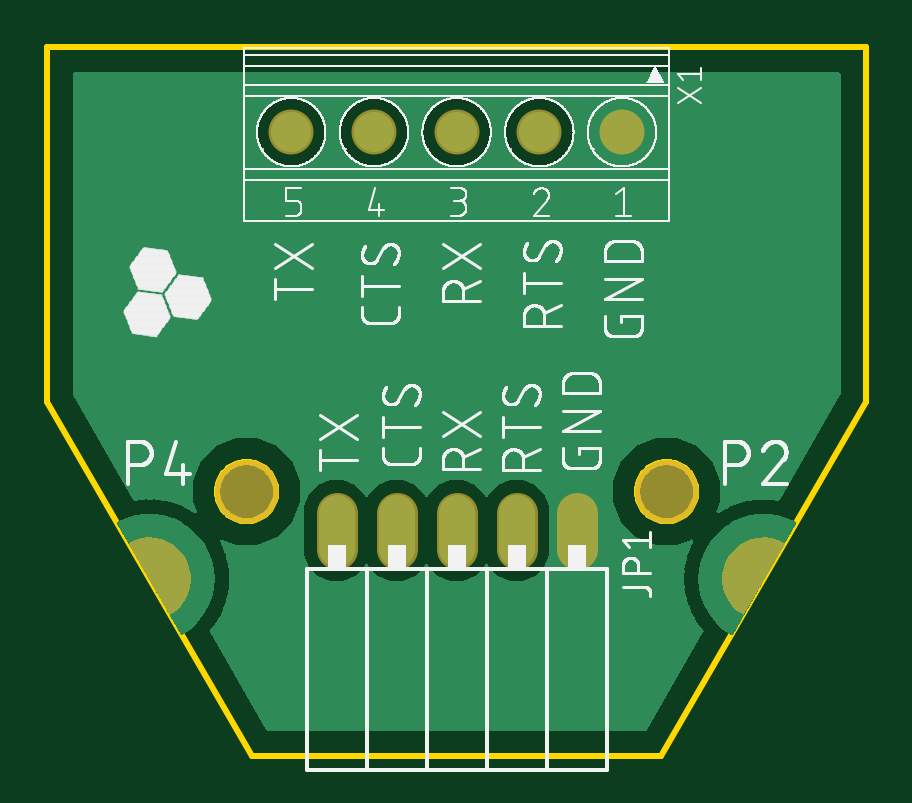
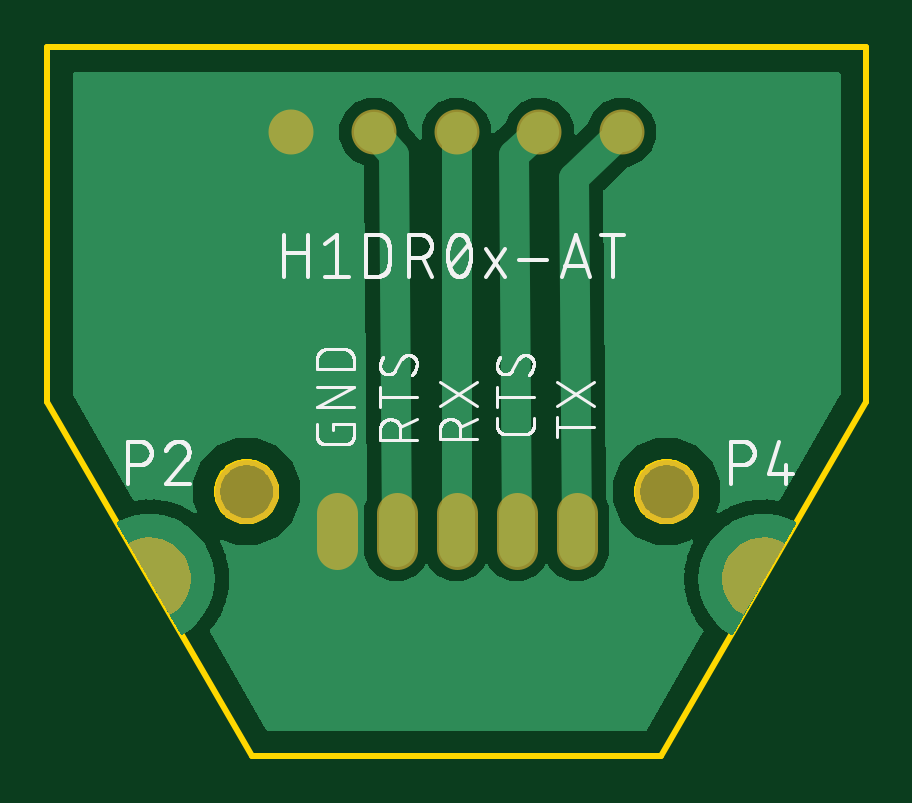
Circuit board: 7 layer files. Board 34.6 x 30.0 mm.
- bottom_copper: copper_bottom.gbr (22356 bytes)
- top_copper: copper_top.gbr (21593 bytes)
- outline: profile.gbr (3270 bytes)
- bottom_silk: silkscreen_bottom.gbr (35576 bytes)
- top_silk: silkscreen_top.gbr (94124 bytes)
- bottom_mask: soldermask_bottom.gbr (3992 bytes)
- top_mask: soldermask_top.gbr (3989 bytes)

=== bottom_copper: copper_bottom.gbr (22356 bytes, source omitted) ===
=== top_copper: copper_top.gbr (21593 bytes, source omitted) ===
=== outline: profile.gbr ===
G04 EAGLE Gerber RS-274X export*
G75*
%MOMM*%
%FSLAX34Y34*%
%LPD*%
%IN*%
%IPPOS*%
%AMOC8*
5,1,8,0,0,1.08239X$1,22.5*%
G01*
%ADD10C,0.254000*%


D10*
X790Y151130D02*
X87390Y1130D01*
X260590Y1130D01*
X347190Y151130D01*
X347190Y301130D01*
X790Y301130D01*
X790Y151130D01*
X97590Y112539D02*
X97513Y111560D01*
X97359Y110590D01*
X97130Y109634D01*
X96826Y108700D01*
X96451Y107793D01*
X96005Y106918D01*
X95491Y106080D01*
X94914Y105285D01*
X94276Y104538D01*
X93582Y103844D01*
X92835Y103206D01*
X92040Y102629D01*
X91202Y102115D01*
X90327Y101669D01*
X89420Y101294D01*
X88486Y100990D01*
X87531Y100761D01*
X86560Y100607D01*
X85581Y100530D01*
X84599Y100530D01*
X83620Y100607D01*
X82650Y100761D01*
X81694Y100990D01*
X80760Y101294D01*
X79853Y101669D01*
X78978Y102115D01*
X78140Y102629D01*
X77345Y103206D01*
X76598Y103844D01*
X75904Y104538D01*
X75266Y105285D01*
X74689Y106080D01*
X74175Y106918D01*
X73729Y107793D01*
X73354Y108700D01*
X73050Y109634D01*
X72821Y110590D01*
X72667Y111560D01*
X72590Y112539D01*
X72590Y113521D01*
X72667Y114500D01*
X72821Y115471D01*
X73050Y116426D01*
X73354Y117360D01*
X73729Y118267D01*
X74175Y119142D01*
X74689Y119980D01*
X75266Y120775D01*
X75904Y121522D01*
X76598Y122216D01*
X77345Y122854D01*
X78140Y123431D01*
X78978Y123945D01*
X79853Y124391D01*
X80760Y124766D01*
X81694Y125070D01*
X82650Y125299D01*
X83620Y125453D01*
X84599Y125530D01*
X85581Y125530D01*
X86560Y125453D01*
X87531Y125299D01*
X88486Y125070D01*
X89420Y124766D01*
X90327Y124391D01*
X91202Y123945D01*
X92040Y123431D01*
X92835Y122854D01*
X93582Y122216D01*
X94276Y121522D01*
X94914Y120775D01*
X95491Y119980D01*
X96005Y119142D01*
X96451Y118267D01*
X96826Y117360D01*
X97130Y116426D01*
X97359Y115471D01*
X97513Y114500D01*
X97590Y113521D01*
X97590Y112539D01*
X275390Y112539D02*
X275313Y111560D01*
X275159Y110590D01*
X274930Y109634D01*
X274626Y108700D01*
X274251Y107793D01*
X273805Y106918D01*
X273291Y106080D01*
X272714Y105285D01*
X272076Y104538D01*
X271382Y103844D01*
X270635Y103206D01*
X269840Y102629D01*
X269002Y102115D01*
X268127Y101669D01*
X267220Y101294D01*
X266286Y100990D01*
X265331Y100761D01*
X264360Y100607D01*
X263381Y100530D01*
X262399Y100530D01*
X261420Y100607D01*
X260450Y100761D01*
X259494Y100990D01*
X258560Y101294D01*
X257653Y101669D01*
X256778Y102115D01*
X255940Y102629D01*
X255145Y103206D01*
X254398Y103844D01*
X253704Y104538D01*
X253066Y105285D01*
X252489Y106080D01*
X251975Y106918D01*
X251529Y107793D01*
X251154Y108700D01*
X250850Y109634D01*
X250621Y110590D01*
X250467Y111560D01*
X250390Y112539D01*
X250390Y113521D01*
X250467Y114500D01*
X250621Y115471D01*
X250850Y116426D01*
X251154Y117360D01*
X251529Y118267D01*
X251975Y119142D01*
X252489Y119980D01*
X253066Y120775D01*
X253704Y121522D01*
X254398Y122216D01*
X255145Y122854D01*
X255940Y123431D01*
X256778Y123945D01*
X257653Y124391D01*
X258560Y124766D01*
X259494Y125070D01*
X260450Y125299D01*
X261420Y125453D01*
X262399Y125530D01*
X263381Y125530D01*
X264360Y125453D01*
X265331Y125299D01*
X266286Y125070D01*
X267220Y124766D01*
X268127Y124391D01*
X269002Y123945D01*
X269840Y123431D01*
X270635Y122854D01*
X271382Y122216D01*
X272076Y121522D01*
X272714Y120775D01*
X273291Y119980D01*
X273805Y119142D01*
X274251Y118267D01*
X274626Y117360D01*
X274930Y116426D01*
X275159Y115471D01*
X275313Y114500D01*
X275390Y113521D01*
X275390Y112539D01*
M02*

=== bottom_silk: silkscreen_bottom.gbr (35576 bytes, source omitted) ===
=== top_silk: silkscreen_top.gbr (94124 bytes, source omitted) ===
=== bottom_mask: soldermask_bottom.gbr ===
G04 EAGLE Gerber RS-274X export*
G75*
%MOMM*%
%FSLAX34Y34*%
%LPD*%
%INSoldermask Bottom*%
%IPPOS*%
%AMOC8*
5,1,8,0,0,1.08239X$1,22.5*%
G01*
%ADD10C,1.903200*%
%ADD11C,1.727200*%
%ADD12C,1.203200*%
%ADD13C,2.703200*%

G36*
X52597Y60940D02*
X52597Y60940D01*
X52668Y60937D01*
X52695Y60947D01*
X52724Y60949D01*
X52814Y60991D01*
X52854Y61006D01*
X52862Y61014D01*
X52875Y61020D01*
X55178Y62619D01*
X55202Y62645D01*
X55242Y62672D01*
X57251Y64629D01*
X57270Y64658D01*
X57305Y64691D01*
X58964Y66952D01*
X58979Y66983D01*
X59008Y67022D01*
X60272Y69525D01*
X60281Y69559D01*
X60303Y69602D01*
X61139Y72279D01*
X61142Y72313D01*
X61157Y72359D01*
X61540Y75138D01*
X61538Y75172D01*
X61544Y75220D01*
X61465Y78023D01*
X61457Y78057D01*
X61456Y78105D01*
X60917Y80857D01*
X60903Y80889D01*
X60894Y80937D01*
X59909Y83562D01*
X59894Y83587D01*
X59889Y83607D01*
X59881Y83618D01*
X59874Y83637D01*
X58470Y86065D01*
X58447Y86091D01*
X58423Y86133D01*
X56639Y88296D01*
X56612Y88318D01*
X56581Y88355D01*
X54465Y90196D01*
X54435Y90213D01*
X54399Y90245D01*
X52008Y91712D01*
X51976Y91723D01*
X51935Y91749D01*
X49336Y92802D01*
X49302Y92809D01*
X49257Y92827D01*
X46520Y93438D01*
X46485Y93439D01*
X46438Y93450D01*
X43638Y93602D01*
X43604Y93597D01*
X43556Y93600D01*
X40768Y93290D01*
X40735Y93279D01*
X40687Y93274D01*
X37989Y92509D01*
X37959Y92493D01*
X37912Y92480D01*
X35377Y91281D01*
X35353Y91264D01*
X35326Y91254D01*
X35274Y91205D01*
X35217Y91162D01*
X35203Y91137D01*
X35182Y91117D01*
X35153Y91052D01*
X35117Y90991D01*
X35114Y90962D01*
X35102Y90935D01*
X35101Y90864D01*
X35092Y90793D01*
X35100Y90765D01*
X35100Y90736D01*
X35134Y90643D01*
X35146Y90602D01*
X35153Y90593D01*
X35158Y90580D01*
X52158Y61180D01*
X52177Y61158D01*
X52190Y61132D01*
X52243Y61084D01*
X52290Y61031D01*
X52316Y61019D01*
X52338Y60999D01*
X52405Y60976D01*
X52469Y60946D01*
X52498Y60944D01*
X52526Y60935D01*
X52597Y60940D01*
G37*
G36*
X295416Y60941D02*
X295416Y60941D01*
X295487Y60940D01*
X295514Y60951D01*
X295543Y60955D01*
X295605Y60989D01*
X295670Y61017D01*
X295691Y61038D01*
X295716Y61052D01*
X295779Y61128D01*
X295809Y61159D01*
X295813Y61169D01*
X295822Y61180D01*
X312822Y90580D01*
X312831Y90608D01*
X312848Y90632D01*
X312863Y90701D01*
X312885Y90769D01*
X312883Y90798D01*
X312889Y90826D01*
X312876Y90896D01*
X312870Y90967D01*
X312857Y90993D01*
X312851Y91021D01*
X312811Y91080D01*
X312779Y91143D01*
X312756Y91162D01*
X312740Y91186D01*
X312658Y91243D01*
X312625Y91270D01*
X312615Y91273D01*
X312603Y91281D01*
X310068Y92480D01*
X310034Y92488D01*
X309991Y92509D01*
X307293Y93274D01*
X307258Y93276D01*
X307212Y93290D01*
X304424Y93600D01*
X304390Y93597D01*
X304342Y93602D01*
X301542Y93450D01*
X301508Y93441D01*
X301460Y93438D01*
X298723Y92827D01*
X298691Y92813D01*
X298644Y92802D01*
X296045Y91749D01*
X296016Y91730D01*
X295972Y91712D01*
X293581Y90245D01*
X293556Y90221D01*
X293515Y90196D01*
X291399Y88355D01*
X291378Y88328D01*
X291341Y88296D01*
X289557Y86133D01*
X289541Y86102D01*
X289510Y86065D01*
X288106Y83637D01*
X288095Y83604D01*
X288088Y83591D01*
X288078Y83577D01*
X288078Y83574D01*
X288071Y83562D01*
X287086Y80937D01*
X287080Y80902D01*
X287063Y80857D01*
X286524Y78105D01*
X286524Y78071D01*
X286515Y78023D01*
X286436Y75220D01*
X286442Y75186D01*
X286440Y75138D01*
X286823Y72359D01*
X286835Y72327D01*
X286841Y72279D01*
X287677Y69602D01*
X287694Y69571D01*
X287708Y69525D01*
X288972Y67022D01*
X288994Y66995D01*
X289016Y66952D01*
X290675Y64691D01*
X290701Y64668D01*
X290729Y64629D01*
X292738Y62672D01*
X292767Y62653D01*
X292802Y62619D01*
X295105Y61020D01*
X295132Y61008D01*
X295155Y60990D01*
X295223Y60969D01*
X295288Y60941D01*
X295317Y60941D01*
X295345Y60933D01*
X295416Y60941D01*
G37*
D10*
X243990Y265160D03*
X208990Y265160D03*
X173990Y265160D03*
X138990Y265160D03*
X103990Y265160D03*
D11*
X224790Y104140D02*
X224790Y88900D01*
X199390Y88900D02*
X199390Y104140D01*
X173990Y104140D02*
X173990Y88900D01*
X148590Y88900D02*
X148590Y104140D01*
X123190Y104140D02*
X123190Y88900D01*
D12*
X297890Y79630D03*
X50090Y79630D03*
D13*
X85090Y113030D03*
X262890Y113030D03*
M02*

=== top_mask: soldermask_top.gbr ===
G04 EAGLE Gerber RS-274X export*
G75*
%MOMM*%
%FSLAX34Y34*%
%LPD*%
%INSoldermask Top*%
%IPPOS*%
%AMOC8*
5,1,8,0,0,1.08239X$1,22.5*%
G01*
%ADD10C,1.903200*%
%ADD11C,1.727200*%
%ADD12C,1.203200*%
%ADD13C,2.703200*%

G36*
X52597Y60940D02*
X52597Y60940D01*
X52668Y60937D01*
X52695Y60947D01*
X52724Y60949D01*
X52814Y60991D01*
X52854Y61006D01*
X52862Y61014D01*
X52875Y61020D01*
X55178Y62619D01*
X55202Y62645D01*
X55242Y62672D01*
X57251Y64629D01*
X57270Y64658D01*
X57305Y64691D01*
X58964Y66952D01*
X58979Y66983D01*
X59008Y67022D01*
X60272Y69525D01*
X60281Y69559D01*
X60303Y69602D01*
X61139Y72279D01*
X61142Y72313D01*
X61157Y72359D01*
X61540Y75138D01*
X61538Y75172D01*
X61544Y75220D01*
X61465Y78023D01*
X61457Y78057D01*
X61456Y78105D01*
X60917Y80857D01*
X60903Y80889D01*
X60894Y80937D01*
X59909Y83562D01*
X59894Y83587D01*
X59889Y83607D01*
X59881Y83618D01*
X59874Y83637D01*
X58470Y86065D01*
X58447Y86091D01*
X58423Y86133D01*
X56639Y88296D01*
X56612Y88318D01*
X56581Y88355D01*
X54465Y90196D01*
X54435Y90213D01*
X54399Y90245D01*
X52008Y91712D01*
X51976Y91723D01*
X51935Y91749D01*
X49336Y92802D01*
X49302Y92809D01*
X49257Y92827D01*
X46520Y93438D01*
X46485Y93439D01*
X46438Y93450D01*
X43638Y93602D01*
X43604Y93597D01*
X43556Y93600D01*
X40768Y93290D01*
X40735Y93279D01*
X40687Y93274D01*
X37989Y92509D01*
X37959Y92493D01*
X37912Y92480D01*
X35377Y91281D01*
X35353Y91264D01*
X35326Y91254D01*
X35274Y91205D01*
X35217Y91162D01*
X35203Y91137D01*
X35182Y91117D01*
X35153Y91052D01*
X35117Y90991D01*
X35114Y90962D01*
X35102Y90935D01*
X35101Y90864D01*
X35092Y90793D01*
X35100Y90765D01*
X35100Y90736D01*
X35134Y90643D01*
X35146Y90602D01*
X35153Y90593D01*
X35158Y90580D01*
X52158Y61180D01*
X52177Y61158D01*
X52190Y61132D01*
X52243Y61084D01*
X52290Y61031D01*
X52316Y61019D01*
X52338Y60999D01*
X52405Y60976D01*
X52469Y60946D01*
X52498Y60944D01*
X52526Y60935D01*
X52597Y60940D01*
G37*
G36*
X295416Y60941D02*
X295416Y60941D01*
X295487Y60940D01*
X295514Y60951D01*
X295543Y60955D01*
X295605Y60989D01*
X295670Y61017D01*
X295691Y61038D01*
X295716Y61052D01*
X295779Y61128D01*
X295809Y61159D01*
X295813Y61169D01*
X295822Y61180D01*
X312822Y90580D01*
X312831Y90608D01*
X312848Y90632D01*
X312863Y90701D01*
X312885Y90769D01*
X312883Y90798D01*
X312889Y90826D01*
X312876Y90896D01*
X312870Y90967D01*
X312857Y90993D01*
X312851Y91021D01*
X312811Y91080D01*
X312779Y91143D01*
X312756Y91162D01*
X312740Y91186D01*
X312658Y91243D01*
X312625Y91270D01*
X312615Y91273D01*
X312603Y91281D01*
X310068Y92480D01*
X310034Y92488D01*
X309991Y92509D01*
X307293Y93274D01*
X307258Y93276D01*
X307212Y93290D01*
X304424Y93600D01*
X304390Y93597D01*
X304342Y93602D01*
X301542Y93450D01*
X301508Y93441D01*
X301460Y93438D01*
X298723Y92827D01*
X298691Y92813D01*
X298644Y92802D01*
X296045Y91749D01*
X296016Y91730D01*
X295972Y91712D01*
X293581Y90245D01*
X293556Y90221D01*
X293515Y90196D01*
X291399Y88355D01*
X291378Y88328D01*
X291341Y88296D01*
X289557Y86133D01*
X289541Y86102D01*
X289510Y86065D01*
X288106Y83637D01*
X288095Y83604D01*
X288088Y83591D01*
X288078Y83577D01*
X288078Y83574D01*
X288071Y83562D01*
X287086Y80937D01*
X287080Y80902D01*
X287063Y80857D01*
X286524Y78105D01*
X286524Y78071D01*
X286515Y78023D01*
X286436Y75220D01*
X286442Y75186D01*
X286440Y75138D01*
X286823Y72359D01*
X286835Y72327D01*
X286841Y72279D01*
X287677Y69602D01*
X287694Y69571D01*
X287708Y69525D01*
X288972Y67022D01*
X288994Y66995D01*
X289016Y66952D01*
X290675Y64691D01*
X290701Y64668D01*
X290729Y64629D01*
X292738Y62672D01*
X292767Y62653D01*
X292802Y62619D01*
X295105Y61020D01*
X295132Y61008D01*
X295155Y60990D01*
X295223Y60969D01*
X295288Y60941D01*
X295317Y60941D01*
X295345Y60933D01*
X295416Y60941D01*
G37*
D10*
X243990Y265160D03*
X208990Y265160D03*
X173990Y265160D03*
X138990Y265160D03*
X103990Y265160D03*
D11*
X224790Y104140D02*
X224790Y88900D01*
X199390Y88900D02*
X199390Y104140D01*
X173990Y104140D02*
X173990Y88900D01*
X148590Y88900D02*
X148590Y104140D01*
X123190Y104140D02*
X123190Y88900D01*
D12*
X297890Y79630D03*
X50090Y79630D03*
D13*
X85090Y113030D03*
X262890Y113030D03*
M02*

